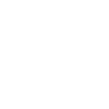
t = 0.00 s
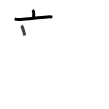
t = 2.75 s
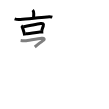
t = 5.50 s
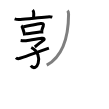
t = 8.50 s
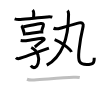
t = 11.25 s
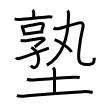
t = 14.00 s

The animated SVG that drew these frames (rendered in a browser with its animation timeline set to each time). Animation: 14 SMIL elements (animate=14); one cycle of 14.00 s.

<svg width="109px" height="109px" viewBox="0 0 px 109px" xmlns="http://www.w3.org/2000/svg" xmlns:xlink="http://www.w3.org/1999/xlink" xml:space="preserve" version="1.1"  baseProfile="full">
<path d="M32.67,9.95c0.82,0.82,1.07,2.05,1.07,3.44c0,1.11-0.11,2.86-0.11,3.74" style="fill:none;stroke:black;stroke-width:3;opacity:0">
  <animate attributeType="CSS" attributeName="opacity" from="0" to="1" begin="0s" dur="1s" repeatCount="0" fill="freeze" />
</path>
<path d="M14.62,18.95c1.63,0.55,3.6,0.66,5.65,0.53C27.88,19,37.88,17.62,47,16.92c1.79-0.14,3.5-0.31,5.33,0.21" style="fill:none;stroke:black;stroke-width:3;opacity:0">
  <animate attributeType="CSS" attributeName="opacity" from="0" to="1" begin="1s" dur="1s" repeatCount="0" fill="freeze" />
</path>
<path d="M21.27,25.67c0.6,0.41,0.97,0.98,1.1,1.71c0.53,1.35,1.13,3.19,1.62,5.06c0.28,1.05,0.52,2.11,0.7,3.09" style="fill:none;stroke:black;stroke-width:3;opacity:0">
  <animate attributeType="CSS" attributeName="opacity" from="0" to="1" begin="2s" dur="1s" repeatCount="0" fill="freeze" />
</path>
<path d="M23.32,26.79c5.99-0.99,13.41-2.67,17.29-3.24c2.02-0.3,3.42,0.02,2.65,2.49c-0.49,1.59-0.81,2.12-1.58,4.87" style="fill:none;stroke:black;stroke-width:3;opacity:0">
  <animate attributeType="CSS" attributeName="opacity" from="0" to="1" begin="3s" dur="1s" repeatCount="0" fill="freeze" />
</path>
<path d="M25.67,33.83c2.93-0.23,8.86-1.07,14.06-1.76c1.36-0.18,2.59-0.07,3.56-0.13" style="fill:none;stroke:black;stroke-width:3;opacity:0">
  <animate attributeType="CSS" attributeName="opacity" from="0" to="1" begin="4s" dur="1s" repeatCount="0" fill="freeze" />
</path>
<path d="M20.64,40.54c0.92,0.14,3.41,0.36,4.8,0.24c1.47-0.13,12.33-1.98,16.18-2.45c2.59-0.32,3.49,0.6,1.26,2.3c-2.13,1.62-4.28,3.31-8.1,6.34" style="fill:none;stroke:black;stroke-width:3;opacity:0">
  <animate attributeType="CSS" attributeName="opacity" from="0" to="1" begin="5s" dur="1s" repeatCount="0" fill="freeze" />
</path>
<path d="M31.25,47.5c7.08,3.47,8.31,10.78,6.93,15.56c-1.2,4.17-4.38,6.43-7.38,2.54" style="fill:none;stroke:black;stroke-width:3;opacity:0">
  <animate attributeType="CSS" attributeName="opacity" from="0" to="1" begin="6s" dur="1s" repeatCount="0" fill="freeze" />
</path>
<path d="M15.89,57.77c0.86,0.85,2,1.23,4.15,0.5c8.82-3.01,16.21-5.77,28.87-10.19" style="fill:none;stroke:black;stroke-width:3;opacity:0">
  <animate attributeType="CSS" attributeName="opacity" from="0" to="1" begin="7s" dur="1s" repeatCount="0" fill="freeze" />
</path>
<path d="M67.48,10.68c0.92,0.92,1.1,2.61,1.1,3.45C68.5,37.03,62,56.62,46.74,65.14" style="fill:none;stroke:black;stroke-width:3;opacity:0">
  <animate attributeType="CSS" attributeName="opacity" from="0" to="1" begin="8s" dur="1s" repeatCount="0" fill="freeze" />
</path>
<path d="M53.51,28.25c2.2,0.92,4.54,0.66,6.74,0.02c4.26-1.23,15.52-4.53,19-5.38c2.77-0.68,4.55,0.62,3.87,3.51c-0.99,4.21-3.37,16.6-4.17,24.21c-1.2,11.3,0.62,13.93,7.68,13.93c6.74,0,7.62-1.38,7.62-6.74" style="fill:none;stroke:black;stroke-width:3;opacity:0">
  <animate attributeType="CSS" attributeName="opacity" from="0" to="1" begin="9s" dur="1s" repeatCount="0" fill="freeze" />
</path>
<path d="M54.62,39.62c5.95,2.19,15.36,9,16.84,12.4" style="fill:none;stroke:black;stroke-width:3;opacity:0">
  <animate attributeType="CSS" attributeName="opacity" from="0" to="1" begin="10s" dur="1s" repeatCount="0" fill="freeze" />
</path>
<path d="M26.96,79.26c2.14,0.83,4.92,0.81,7.16,0.66c11.59-0.75,28.13-2.16,39.38-2.66c2.11-0.09,4.18-0.23,6.25,0.25" style="fill:none;stroke:black;stroke-width:3;opacity:0">
  <animate attributeType="CSS" attributeName="opacity" from="0" to="1" begin="11s" dur="1s" repeatCount="0" fill="freeze" />
</path>
<path d="M53.08,67.68c0.87,0.87,1.46,2.22,1.46,4.01c0,4.81-0.03,14.59-0.03,20.81" style="fill:none;stroke:black;stroke-width:3;opacity:0">
  <animate attributeType="CSS" attributeName="opacity" from="0" to="1" begin="12s" dur="1s" repeatCount="0" fill="freeze" />
</path>
<path d="M16.88,95.69c3.2,1.14,7.09,0.45,10.37,0.13c17.03-1.65,40.51-3.41,55.89-4.19c3.33-0.17,6.23,0.1,9.49,0.8" style="fill:none;stroke:black;stroke-width:3;opacity:0">
  <animate attributeType="CSS" attributeName="opacity" from="0" to="1" begin="13s" dur="1s" repeatCount="0" fill="freeze" />
</path>
</svg>
